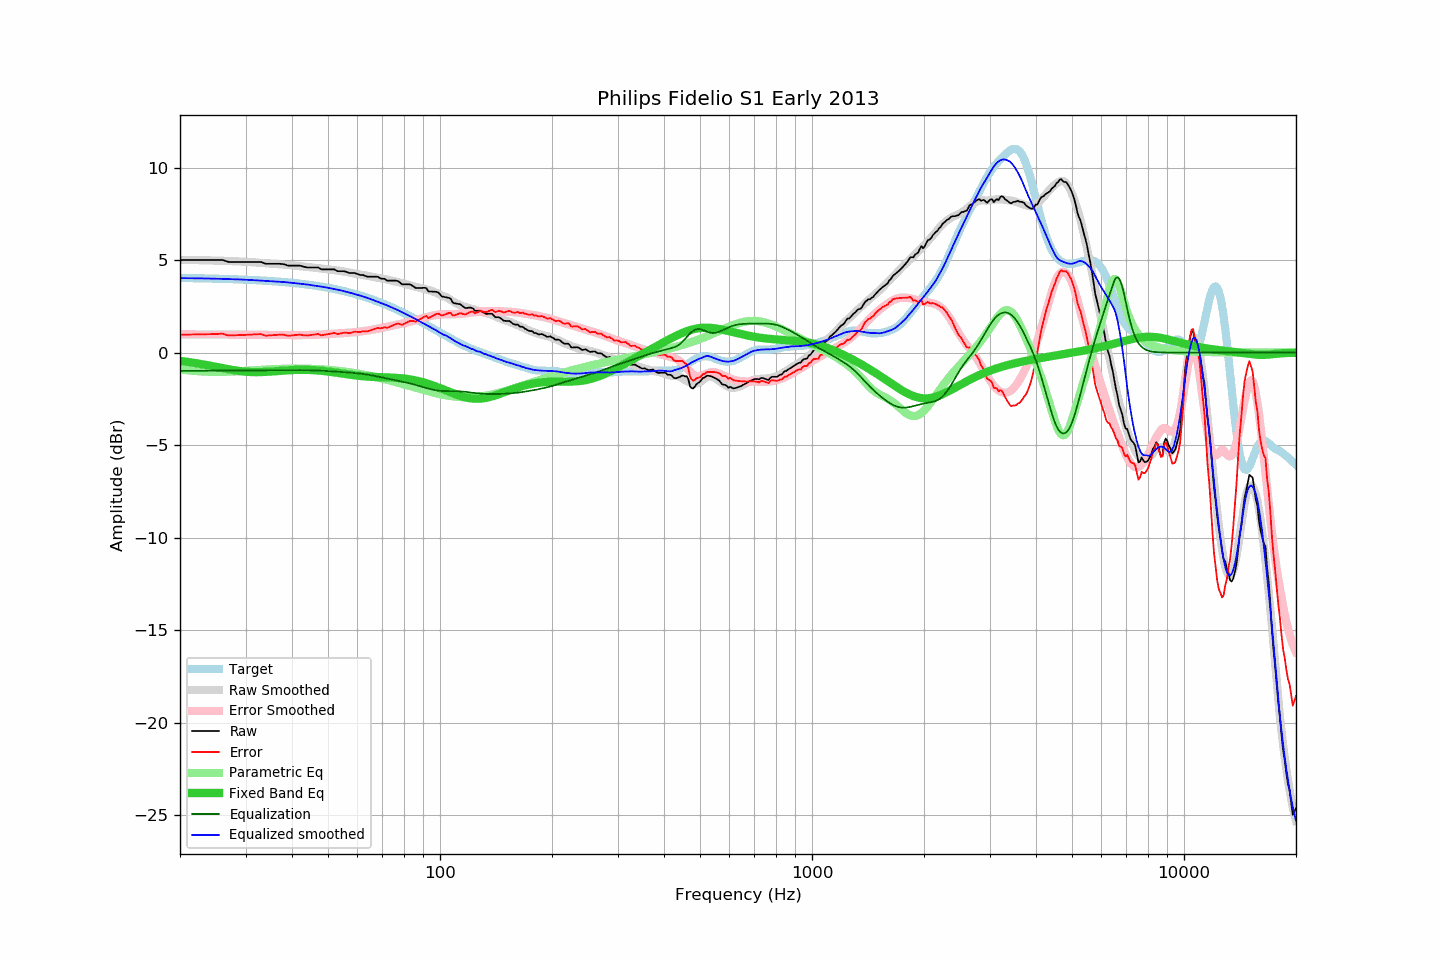

The file beside this chart, header and first rows:
frequency, raw, error, smoothed, error_smoothed, equalization, parametric_eq, equalized_raw, equalized_smoothed, target
20, 5.00, 0.97, 5.01, 0.99, -0.99, -0.45, 4.02, 4.03, 4.04
21, 5.00, 0.97, 5.01, 0.99, -0.99, -0.50, 4.02, 4.02, 4.03
22, 5.00, 0.98, 5.00, 0.98, -0.98, -0.57, 4.02, 4.02, 4.02
23, 5.00, 0.99, 4.99, 0.98, -0.98, -0.63, 4.02, 4.01, 4.01
24, 5.00, 1.00, 4.99, 0.98, -0.98, -0.70, 4.02, 4.00, 4.01
25, 5.00, 1.00, 4.98, 0.98, -0.98, -0.77, 4.02, 4.00, 4.00
26, 5.01, 1.02, 4.96, 0.98, -0.98, -0.84, 4.03, 3.99, 3.99
27, 4.90, 0.92, 4.95, 0.98, -0.98, -0.90, 3.93, 3.98, 3.98
28, 4.90, 0.94, 4.94, 0.97, -0.97, -0.95, 3.93, 3.97, 3.97
29, 4.90, 0.95, 4.93, 0.97, -0.97, -1.00, 3.93, 3.95, 3.96
30, 4.90, 0.96, 4.91, 0.97, -0.97, -1.03, 3.93, 3.94, 3.94
31, 4.90, 0.97, 4.89, 0.97, -0.97, -1.05, 3.94, 3.93, 3.93
32, 4.90, 0.99, 4.87, 0.96, -0.96, -1.06, 3.94, 3.91, 3.92
33, 4.90, 1.00, 4.85, 0.96, -0.96, -1.05, 3.94, 3.89, 3.90
34, 4.80, 0.92, 4.84, 0.96, -0.96, -1.04, 3.85, 3.88, 3.89
35, 4.80, 0.93, 4.82, 0.95, -0.95, -1.03, 3.85, 3.87, 3.87
36, 4.80, 0.95, 4.80, 0.95, -0.95, -1.01, 3.85, 3.85, 3.85
37, 4.80, 0.97, 4.78, 0.95, -0.95, -0.99, 3.85, 3.83, 3.83
38, 4.78, 0.97, 4.76, 0.95, -0.95, -0.97, 3.83, 3.82, 3.81
39, 4.70, 0.91, 4.74, 0.95, -0.95, -0.96, 3.76, 3.80, 3.79
40, 4.70, 0.93, 4.72, 0.95, -0.95, -0.94, 3.76, 3.77, 3.77
41, 4.70, 0.95, 4.69, 0.95, -0.95, -0.93, 3.76, 3.75, 3.75
42, 4.70, 0.97, 4.67, 0.95, -0.95, -0.93, 3.76, 3.72, 3.73
43, 4.64, 0.94, 4.65, 0.95, -0.95, -0.93, 3.69, 3.70, 3.70
44, 4.60, 0.92, 4.63, 0.95, -0.95, -0.93, 3.65, 3.68, 3.68
45, 4.60, 0.95, 4.61, 0.96, -0.96, -0.94, 3.64, 3.65, 3.65
46, 4.60, 0.98, 4.59, 0.96, -0.96, -0.95, 3.64, 3.62, 3.63
47, 4.60, 1.00, 4.57, 0.97, -0.97, -0.97, 3.63, 3.59, 3.60
48, 4.50, 0.93, 4.55, 0.98, -0.98, -0.98, 3.52, 3.57, 3.57
49, 4.50, 0.97, 4.53, 0.99, -0.99, -1.00, 3.51, 3.54, 3.54
50, 4.50, 1.00, 4.50, 1.00, -1.00, -1.02, 3.50, 3.50, 3.51
51, 4.50, 1.03, 4.48, 1.01, -1.01, -1.05, 3.49, 3.47, 3.47
52, 4.50, 1.06, 4.46, 1.02, -1.02, -1.07, 3.48, 3.44, 3.44
53, 4.40, 1.00, 4.44, 1.03, -1.03, -1.09, 3.37, 3.41, 3.40
54, 4.40, 1.03, 4.41, 1.04, -1.04, -1.12, 3.36, 3.37, 3.37
55, 4.40, 1.07, 4.39, 1.05, -1.05, -1.14, 3.35, 3.33, 3.33
56, 4.37, 1.08, 4.36, 1.07, -1.07, -1.17, 3.31, 3.29, 3.29
57, 4.30, 1.05, 4.33, 1.08, -1.08, -1.19, 3.22, 3.25, 3.25
58, 4.30, 1.09, 4.30, 1.09, -1.09, -1.21, 3.21, 3.21, 3.21
59, 4.30, 1.13, 4.27, 1.10, -1.10, -1.23, 3.20, 3.17, 3.17
60, 4.25, 1.12, 4.24, 1.12, -1.12, -1.25, 3.13, 3.12, 3.13
61, 4.19, 1.11, 4.22, 1.14, -1.14, -1.26, 3.05, 3.08, 3.09
62, 4.20, 1.16, 4.19, 1.16, -1.16, -1.28, 3.05, 3.04, 3.04
63, 4.14, 1.14, 4.17, 1.18, -1.18, -1.29, 2.97, 3.00, 3.00
64, 4.10, 1.15, 4.14, 1.20, -1.20, -1.30, 2.90, 2.95, 2.95
65, 4.10, 1.20, 4.12, 1.22, -1.22, -1.31, 2.88, 2.90, 2.91
66, 4.10, 1.24, 4.09, 1.24, -1.24, -1.31, 2.86, 2.85, 2.86
67, 4.10, 1.29, 4.07, 1.27, -1.27, -1.32, 2.84, 2.80, 2.81
68, 4.10, 1.34, 4.04, 1.29, -1.29, -1.32, 2.81, 2.75, 2.76
69, 4.02, 1.31, 4.02, 1.32, -1.32, -1.33, 2.70, 2.71, 2.71
70, 3.99, 1.33, 4.00, 1.35, -1.35, -1.33, 2.65, 2.66, 2.66
71, 3.99, 1.38, 3.98, 1.37, -1.37, -1.34, 2.62, 2.61, 2.61
72, 3.89, 1.33, 3.95, 1.40, -1.40, -1.34, 2.49, 2.56, 2.56
73, 3.89, 1.38, 3.93, 1.42, -1.42, -1.34, 2.47, 2.50, 2.51
74, 3.89, 1.43, 3.90, 1.45, -1.45, -1.35, 2.44, 2.45, 2.46
75, 3.89, 1.49, 3.87, 1.47, -1.47, -1.36, 2.42, 2.40, 2.41
76, 3.89, 1.54, 3.84, 1.50, -1.50, -1.36, 2.40, 2.35, 2.35
77, 3.87, 1.57, 3.82, 1.52, -1.52, -1.37, 2.35, 2.30, 2.30
78, 3.79, 1.55, 3.79, 1.54, -1.54, -1.38, 2.25, 2.24, 2.25
79, 3.69, 1.50, 3.76, 1.57, -1.57, -1.39, 2.13, 2.19, 2.19
... 553 more rows
